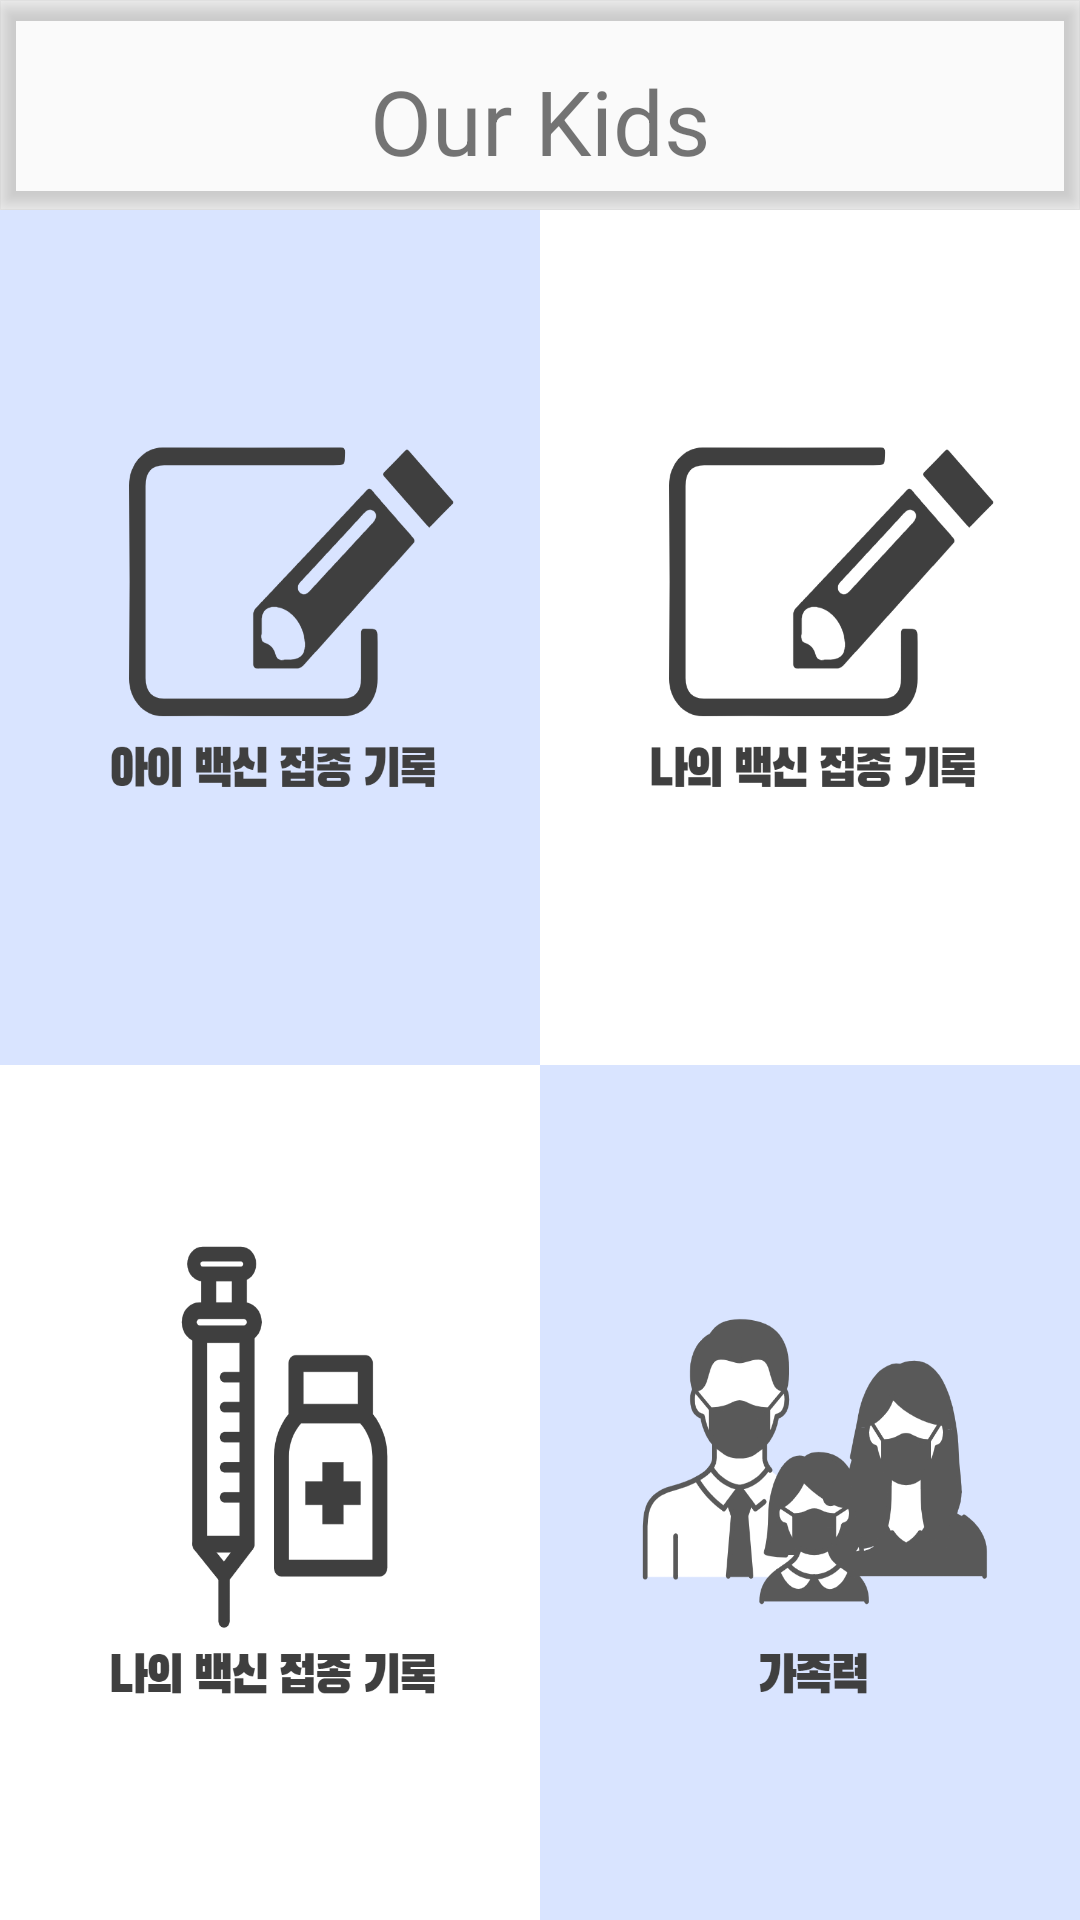

Reconstruct the res/layout file that produces this screen, plus the resources it refers to.
<!-- AndroidManifest.xml: application theme Theme.OurKids -->
<!-- res/layout/inoculation.xml -->
<?xml version="1.0" encoding="utf-8"?>
<androidx.drawerlayout.widget.DrawerLayout xmlns:android="http://schemas.android.com/apk/res/android"
    xmlns:app="http://schemas.android.com/apk/res-auto"
    xmlns:tools="http://schemas.android.com/tools"
    android:id="@+id/drawer_layout"
    android:layout_width="match_parent"
    android:layout_height="match_parent"
    tools:context=".inoculationActivity">


    <include
        layout="@layout/appbar"
        android:layout_width="match_parent"
        android:layout_height="match_parent" />


    <androidx.constraintlayout.widget.ConstraintLayout
        android:id="@+id/imageLayout"
        android:layout_width="0dp"
        android:layout_height="0dp"
        android:layout_marginTop="70dp"
        app:layout_constraintBottom_toBottomOf="@+id/btn2"
        app:layout_constraintEnd_toEndOf="@+id/btn3"
        app:layout_constraintStart_toEndOf="@+id/btn3"
        app:layout_constraintTop_toBottomOf="@+id/btn2">


        <ImageButton
            android:id="@+id/btn1"
            android:layout_width="0dp"
            android:layout_height="0dp"
            android:background="@drawable/kids_inoculation"
            app:layout_constraintBottom_toTopOf="@+id/btn3"
            app:layout_constraintLeft_toLeftOf="parent"
            app:layout_constraintRight_toLeftOf="@+id/btn2"

            app:layout_constraintTop_toTopOf="parent" />

        <ImageButton
            android:id="@+id/btn2"
            android:layout_width="0dp"
            android:layout_height="0dp"
            android:background="@drawable/my_inoculation"
            app:layout_constraintBottom_toTopOf="@+id/btn4"
            app:layout_constraintLeft_toRightOf="@+id/btn1"
            app:layout_constraintRight_toRightOf="parent"
            app:layout_constraintTop_toTopOf="parent" />

        <ImageButton
            android:id="@+id/btn3"
            android:layout_width="0dp"
            android:layout_height="0dp"
            android:background="@drawable/inoculation"
            app:layout_constraintBottom_toBottomOf="parent"
            app:layout_constraintLeft_toLeftOf="parent"
            app:layout_constraintRight_toLeftOf="@+id/btn4"
            app:layout_constraintTop_toBottomOf="@+id/btn1" />

        <ImageButton
            android:id="@+id/btn4"
            android:layout_width="0dp"
            android:layout_height="0dp"
            android:background="@drawable/family"
            app:layout_constraintBottom_toBottomOf="parent"
            app:layout_constraintEnd_toEndOf="parent"
            app:layout_constraintLeft_toRightOf="@+id/btn3"
            app:layout_constraintRight_toRightOf="parent"
            app:layout_constraintStart_toEndOf="@+id/btn1"

            app:layout_constraintTop_toBottomOf="@+id/btn2" />


    </androidx.constraintlayout.widget.ConstraintLayout>

    <com.google.android.material.navigation.NavigationView
        android:id="@+id/nav_view"
        android:layout_width="wrap_content"
        android:layout_height="match_parent"
        android:layout_gravity="end"
        android:fitsSystemWindows="true"
        app:menu="@menu/drawerlayout" />

</androidx.drawerlayout.widget.DrawerLayout>
<!-- res/layout/appbar.xml (included above) -->
<?xml version="1.0" encoding="utf-8"?>
<androidx.coordinatorlayout.widget.CoordinatorLayout xmlns:android="http://schemas.android.com/apk/res/android"
    xmlns:app="http://schemas.android.com/apk/res-auto"
    xmlns:tools="http://schemas.android.com/tools"
    android:layout_width="match_parent"
    android:layout_height="match_parent"
    android:background="@android:color/transparent"
    tools:context=".MainActivity">

    <com.google.android.material.appbar.AppBarLayout
        android:layout_width="match_parent"
        android:layout_height="wrap_content"

        android:background="@android:color/transparent">

        <androidx.constraintlayout.widget.ConstraintLayout

            android:id="@+id/top"
            android:layout_width="match_parent"
            android:layout_height="60dp"
            android:layout_marginTop="10dp"
            app:layout_constraintBottom_toTopOf="@+id/imageLayout"
            app:layout_constraintLeft_toLeftOf="parent"
            app:layout_constraintRight_toRightOf="parent"
            app:layout_constraintTop_toTopOf="parent">

            <androidx.appcompat.widget.Toolbar
                android:id="@+id/toolbar"
                android:layout_width="0dp"
                android:layout_height="wrap_content"
                android:theme="@style/ThemeOverlay.Material3.NavigationView"
                app:layout_constraintEnd_toEndOf="parent"
                app:layout_constraintStart_toStartOf="parent"
                app:layout_constraintTop_toTopOf="parent"></androidx.appcompat.widget.Toolbar>


            <TextView
                android:id="@+id/textView13"
                android:layout_width="wrap_content"
                android:layout_height="wrap_content"
                android:background="@null"
                android:text="Our Kids"
                android:textSize="30dp"
                app:layout_constraintBottom_toBottomOf="parent"
                app:layout_constraintLeft_toLeftOf="parent"
                app:layout_constraintRight_toRightOf="parent"
                app:layout_constraintTop_toTopOf="parent"
                tools:ignore="MissingConstraints" />

            <ImageButton
                android:id="@+id/button6"
                android:layout_width="40dp"
                android:layout_height="40dp"
                android:background="@android:color/transparent"
                android:src="@drawable/backxml"
                android:text="Button"
                app:layout_constraintBottom_toBottomOf="parent"
                app:layout_constraintLeft_toLeftOf="parent"
                app:layout_constraintTop_toTopOf="parent" />


            <ImageButton
                android:id="@+id/button7"
                android:layout_width="40dp"
                android:layout_height="40dp"
                android:layout_marginRight="10dp"
                android:background="@android:color/transparent"
                android:src="@drawable/menuxml"
                android:text="Button"
                app:layout_constraintBottom_toBottomOf="parent"
                app:layout_constraintRight_toRightOf="parent"
                app:layout_constraintTop_toTopOf="parent" />


        </androidx.constraintlayout.widget.ConstraintLayout>
    </com.google.android.material.appbar.AppBarLayout>

</androidx.coordinatorlayout.widget.CoordinatorLayout>
<!-- resources referenced by this layout -->
<resources>
  <!-- drawable backxml (drawable) -->
  <?xml version="1.0" encoding="utf-8"?>
  <layer-list xmlns:android="http://schemas.android.com/apk/res/android">
      <item android:drawable="@drawable/back" android:width="60dp" android:height="60dp" />
  </layer-list>
  <!-- drawable family: png bitmap (drawable, 63156 bytes) -->
  <!-- drawable inoculation: png bitmap (drawable, 44334 bytes) -->
  <!-- drawable kids_inoculation: png bitmap (drawable, 54337 bytes) -->
  <!-- drawable menuxml (drawable) -->
  <?xml version="1.0" encoding="utf-8"?>
  <layer-list xmlns:android="http://schemas.android.com/apk/res/android">
      <item android:drawable="@drawable/menu" android:width="40dp" android:height="40dp"
          />
  </layer-list>
  <!-- drawable my_inoculation: png bitmap (drawable, 51714 bytes) -->
  <style name="Theme.OurKids" parent="Theme.AppCompat.Light.NoActionBar">
          
          <item name="colorPrimary">@color/purple_500</item>
          <item name="colorPrimaryVariant">@color/purple_700</item>
          <item name="colorOnPrimary">@color/white</item>
          
          <item name="colorSecondary">@color/teal_200</item>
          <item name="colorSecondaryVariant">@color/teal_700</item>
          <item name="colorOnSecondary">@color/black</item>
          
          <item name="android:statusBarColor" tools:targetApi="l">?attr/colorPrimaryVariant</item>
          
          <item name="windowActionBar">false</item>
          <item name="windowNoTitle">true</item>
  
  
      </style>
  <!-- not gathered from this repository: default colours our renderer supplied (Android Studio template values) -->
  <color name="purple_500">#FF6200EE</color>
  <color name="purple_700">#FF3700B3</color>
  <color name="teal_200">#FF03DAC5</color>
  <color name="teal_700">#FF018786</color>
  <color name="black">#FF000000</color>
  <color name="white">#FFFFFFFF</color>
</resources>
